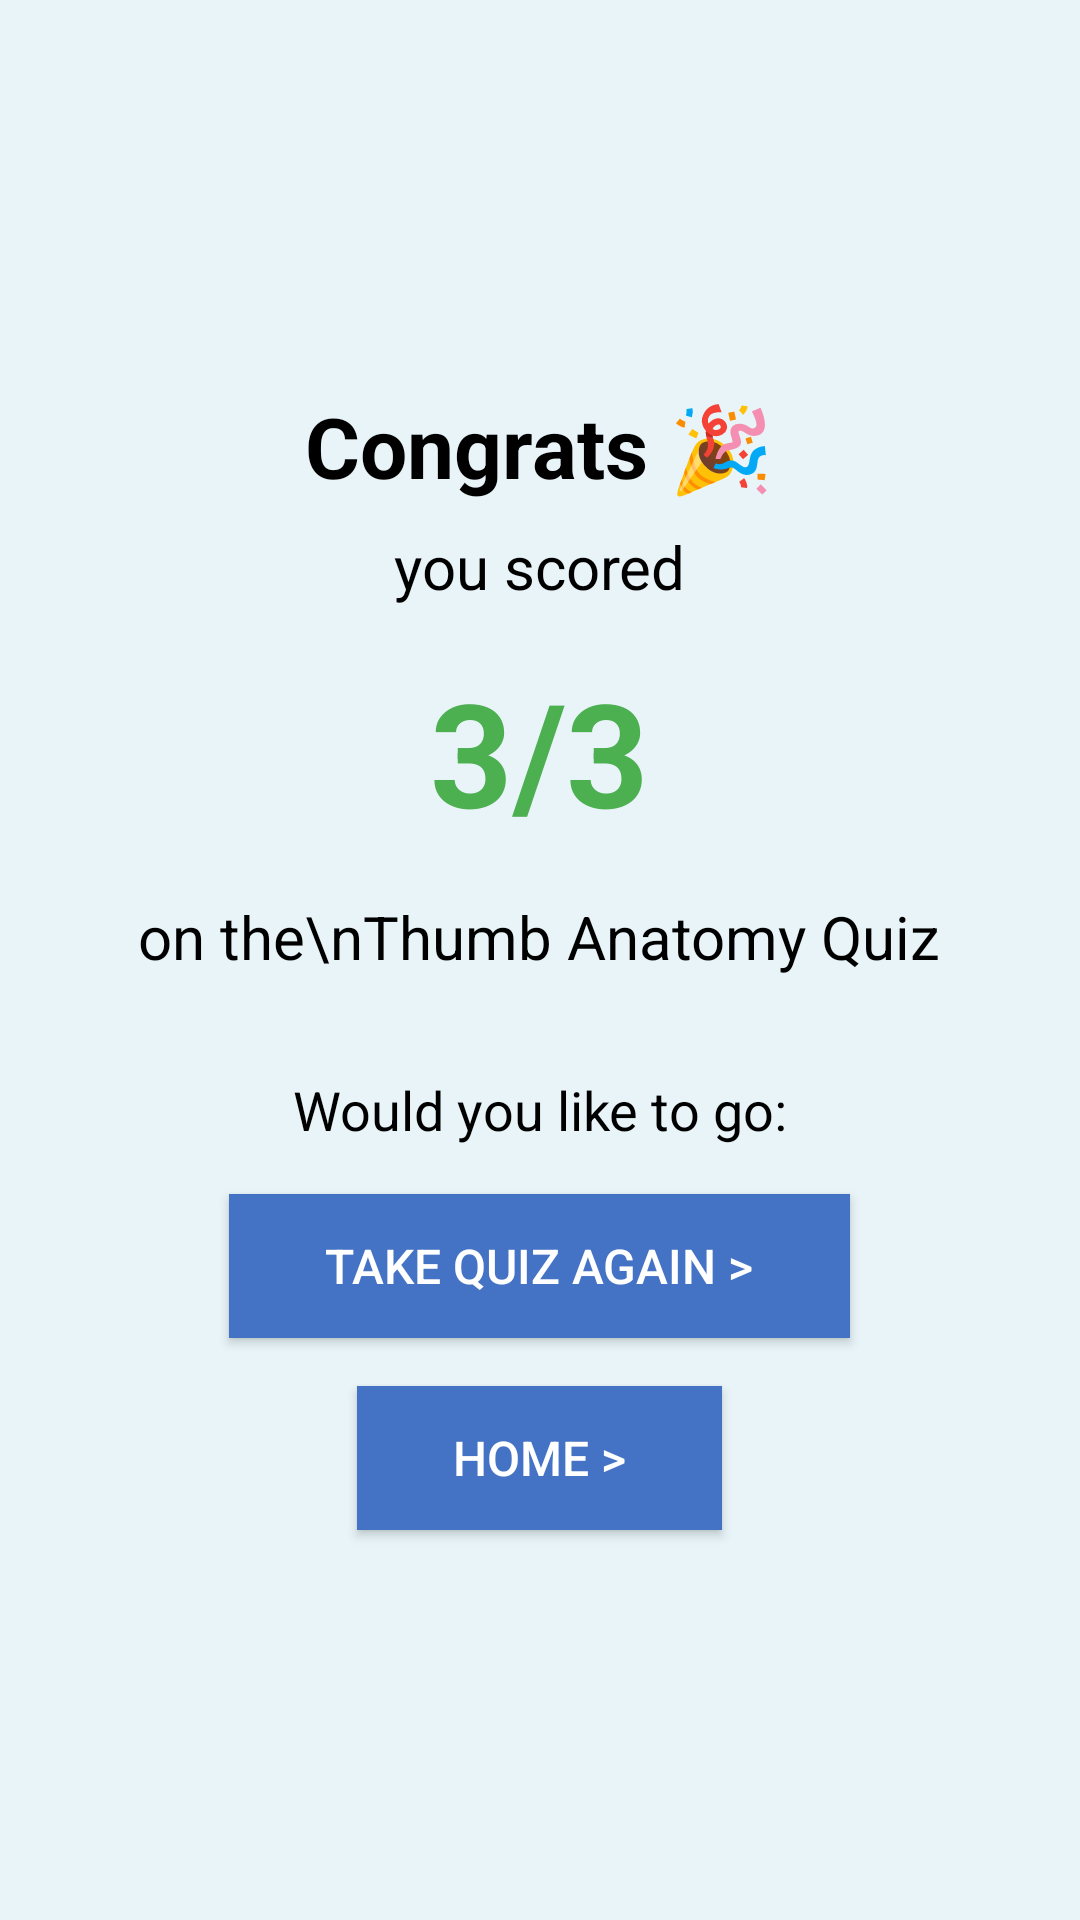

The Android layout XML behind this screen, and the referenced resources:
<!-- AndroidManifest.xml: application theme Theme.HandshakePlus -->
<!-- res/layout/activity_quiz_results.xml -->
<?xml version="1.0" encoding="utf-8"?>
<LinearLayout xmlns:android="http://schemas.android.com/apk/res/android"
    android:layout_width="match_parent"
    android:layout_height="match_parent"
    android:orientation="vertical"
    android:gravity="center"
    android:padding="16dp"
    android:background="#e8f4f8">

    <TextView
        android:id="@+id/congratsTextView"
        android:layout_width="wrap_content"
        android:layout_height="wrap_content"
        android:text="Congrats 🎉"
        android:textSize="28sp"
        android:textStyle="bold"
        android:textColor="#000000"
        android:gravity="center"
        android:layout_marginBottom="8dp" />

    <TextView
        android:id="@+id/scoreMessageTextView"
        android:layout_width="wrap_content"
        android:layout_height="wrap_content"
        android:text="you scored"
        android:textSize="20sp"
        android:textColor="#000000"
        android:layout_gravity="center_horizontal"
        android:layout_marginBottom="16dp" />

    <TextView
        android:id="@+id/scoreTextView"
        android:layout_width="wrap_content"
        android:layout_height="wrap_content"
        android:text="3/3"
        android:textSize="48sp"
        android:textStyle="bold"
        android:textColor="#4CAF50"
        android:layout_gravity="center_horizontal"
        android:layout_marginBottom="16dp" />

    <TextView
        android:id="@+id/quizCompletionMessageTextView"
        android:layout_width="wrap_content"
        android:layout_height="wrap_content"
        android:text="on the\nThumb Anatomy Quiz"
        android:textSize="20sp"
        android:textColor="#000000"
        android:gravity="center"
        android:layout_marginBottom="32dp" />

    <TextView
        android:id="@+id/navigationPromptTextView"
        android:layout_width="wrap_content"
        android:layout_height="wrap_content"
        android:text="Would you like to go:"
        android:textSize="18sp"
        android:textColor="#000000"
        android:layout_gravity="center_horizontal"
        android:layout_marginBottom="16dp" />

    <Button
        android:id="@+id/takeQuizAgainButton"
        android:layout_width="wrap_content"
        android:layout_height="wrap_content"
        android:text="Take Quiz again >"
        android:textSize="16sp"
        android:textColor="#FFFFFF"
        android:background="#4472C4"
        android:paddingStart="32dp"
        android:paddingEnd="32dp"
        android:layout_gravity="center_horizontal"
        android:layout_marginBottom="16dp" />

    <Button
        android:id="@+id/homeButton"
        android:layout_width="wrap_content"
        android:layout_height="wrap_content"
        android:text="Home >"
        android:textSize="16sp"
        android:textColor="#FFFFFF"
        android:background="#4472C4"
        android:paddingStart="32dp"
        android:paddingEnd="32dp"
        android:layout_gravity="center_horizontal" />

</LinearLayout>
<!-- resources referenced by this layout -->
<resources>
  <style name="Theme.HandshakePlus" parent="Base.Theme.HandshakePlus" />
  <style name="Base.Theme.HandshakePlus" parent="Theme.Material3.DayNight.NoActionBar">
          
          
      </style>
</resources>
